Run: headless pygame with SDL's dummy video driver; simulated clock (each Clock.tick advances the game by its frame time, no real sleeping); random seed 0; keys injected as events and as key.get_pressed() state; no mouse input.
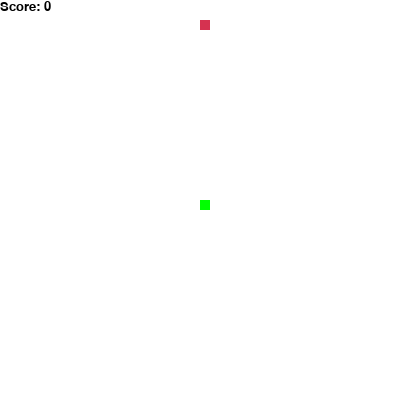
Frame 1 of 4 · flips 1–60 · no input
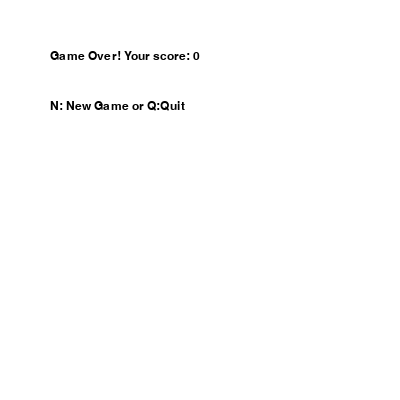
Frame 2 of 4 · flips 61–180 · tapped SPACE, RETURN · held RIGHT (→), D
Frame 3 of 4 · flips 181–300 · held DOWN (↓), S · screen unchanged from frame 2, image omitted
Frame 4 of 4 · flips 301–420 · held LEFT (←), A, UP (↑), W · screen unchanged from frame 3, image omitted

The pygame program that drew these frames:

# Classic snake video game using pygame.
import pygame
from random import randrange

pygame.init()

# Set game window dimensions
display_width = 400
display_height = 400
display = pygame.display.set_mode((display_width, display_width))
pygame.display.set_caption("The Snake")

# Set colors
white = (255, 255, 255)
black = (0, 0, 0)
red = (213, 50, 80)
green = (0, 255, 0)

# Setting game clock
clock = pygame.time.Clock()

# Game fonts
font_style = pygame.font.SysFont("Helvetica", 18)
score_font = pygame.font.SysFont("Helvetica", 20)


# Score rendering during the game
def user_score(score):
    value = score_font.render("Score: " + str(score), True, black)
    display.blit(value, [0, 0])


# Defines block size of the snake and adds on to the length after food is eaten.
def snake(snake_block, snake_list):
    for x in snake_list:
        pygame.draw.rect(display, green, [x[0], x[1], snake_block, snake_block])


# Game over screen
def message(msg, msg2, color):
    msg = font_style.render(msg, True, color)
    msg2 = font_style.render(msg2, True, color)
    display.blit(msg, [display_width / 8, display_height / 8])
    display.blit(msg2, [display_width / 8, display_height / 4])


# Randomly generates a piece of food. Used after game initialization and when snake eats a food
def place_food(snake_block):
    food_x = round(randrange(0, display_width - snake_block) / 10.0) * 10.0
    food_y = round(randrange(0, display_height - snake_block) / 10.0) * 10.0
    return food_x, food_y


# Game loop. While loop while game is running. Ends on snake or border collision.
def game_loop():
    game_over = False
    game_close = False

    # Setting initial snake_head in the middle of the screen. Length of snake is 1 and
    # speed set to 7 and block size of snake is set to 10(length and speed increases with each food eaten).
    snake_x = display_width / 2
    snake_y = display_height / 2
    x_change = 0
    y_change = 0
    snake_list = []
    length_of_snake = 1
    snake_speed = 7
    snake_block = 10

    # Initial placement of food.
    food_x = place_food(snake_block)[0]
    food_y = place_food(snake_block)[1]

    while not game_over:

        while game_close:  # End game screen message and key presses to re-start or quit
            display.fill(white)
            message("Game Over! Your score: {}".format(length_of_snake - 1), "N: New Game or Q:Quit", black)
            pygame.display.update()

            for event in pygame.event.get():
                if event.type == pygame.KEYDOWN:
                    if event.key == pygame.K_q:
                        game_over = True
                        game_close = False
                    if event.key == pygame.K_n:
                        game_loop()

        # Assigning key presses for in game.
        for event in pygame.event.get():
            if event.type == pygame.QUIT:
                game_over = True
            if event.type == pygame.KEYDOWN:
                if event.key == pygame.K_LEFT:
                    x_change = -snake_block
                    y_change = 0
                elif event.key == pygame.K_RIGHT:
                    x_change = snake_block
                    y_change = 0
                elif event.key == pygame.K_UP:
                    y_change = -snake_block
                    x_change = 0
                elif event.key == pygame.K_DOWN:
                    y_change = snake_block
                    x_change = 0

        # Game over if snake goes off-screen
        if snake_x >= display_width or snake_x < 0 or snake_y >= display_height or snake_y < 0:
            game_close = True

        snake_x += x_change
        snake_y += y_change
        display.fill(white)
        pygame.draw.rect(display, red, [food_x, food_y, snake_block, snake_block])
        snake_head = [snake_x, snake_y]
        snake_list.append(snake_head)
        if len(snake_list) > length_of_snake:
            del snake_list[0]

        # If snake head runs into itself, end game.
        for x in snake_list[:-1]:
            if x == snake_head:
                game_close = True

        snake(snake_block, snake_list)
        user_score(length_of_snake - 1)

        pygame.display.update()

        # If food is eaten, randomly place new piece of food, increase length of snake and its speed
        if snake_x == food_x and snake_y == food_y:
            food_x = place_food(snake_block)[0]
            food_y = place_food(snake_block)[1]
            length_of_snake += 1
            snake_speed += 1

        clock.tick(snake_speed)
    pygame.quit()
    quit()


game_loop()
